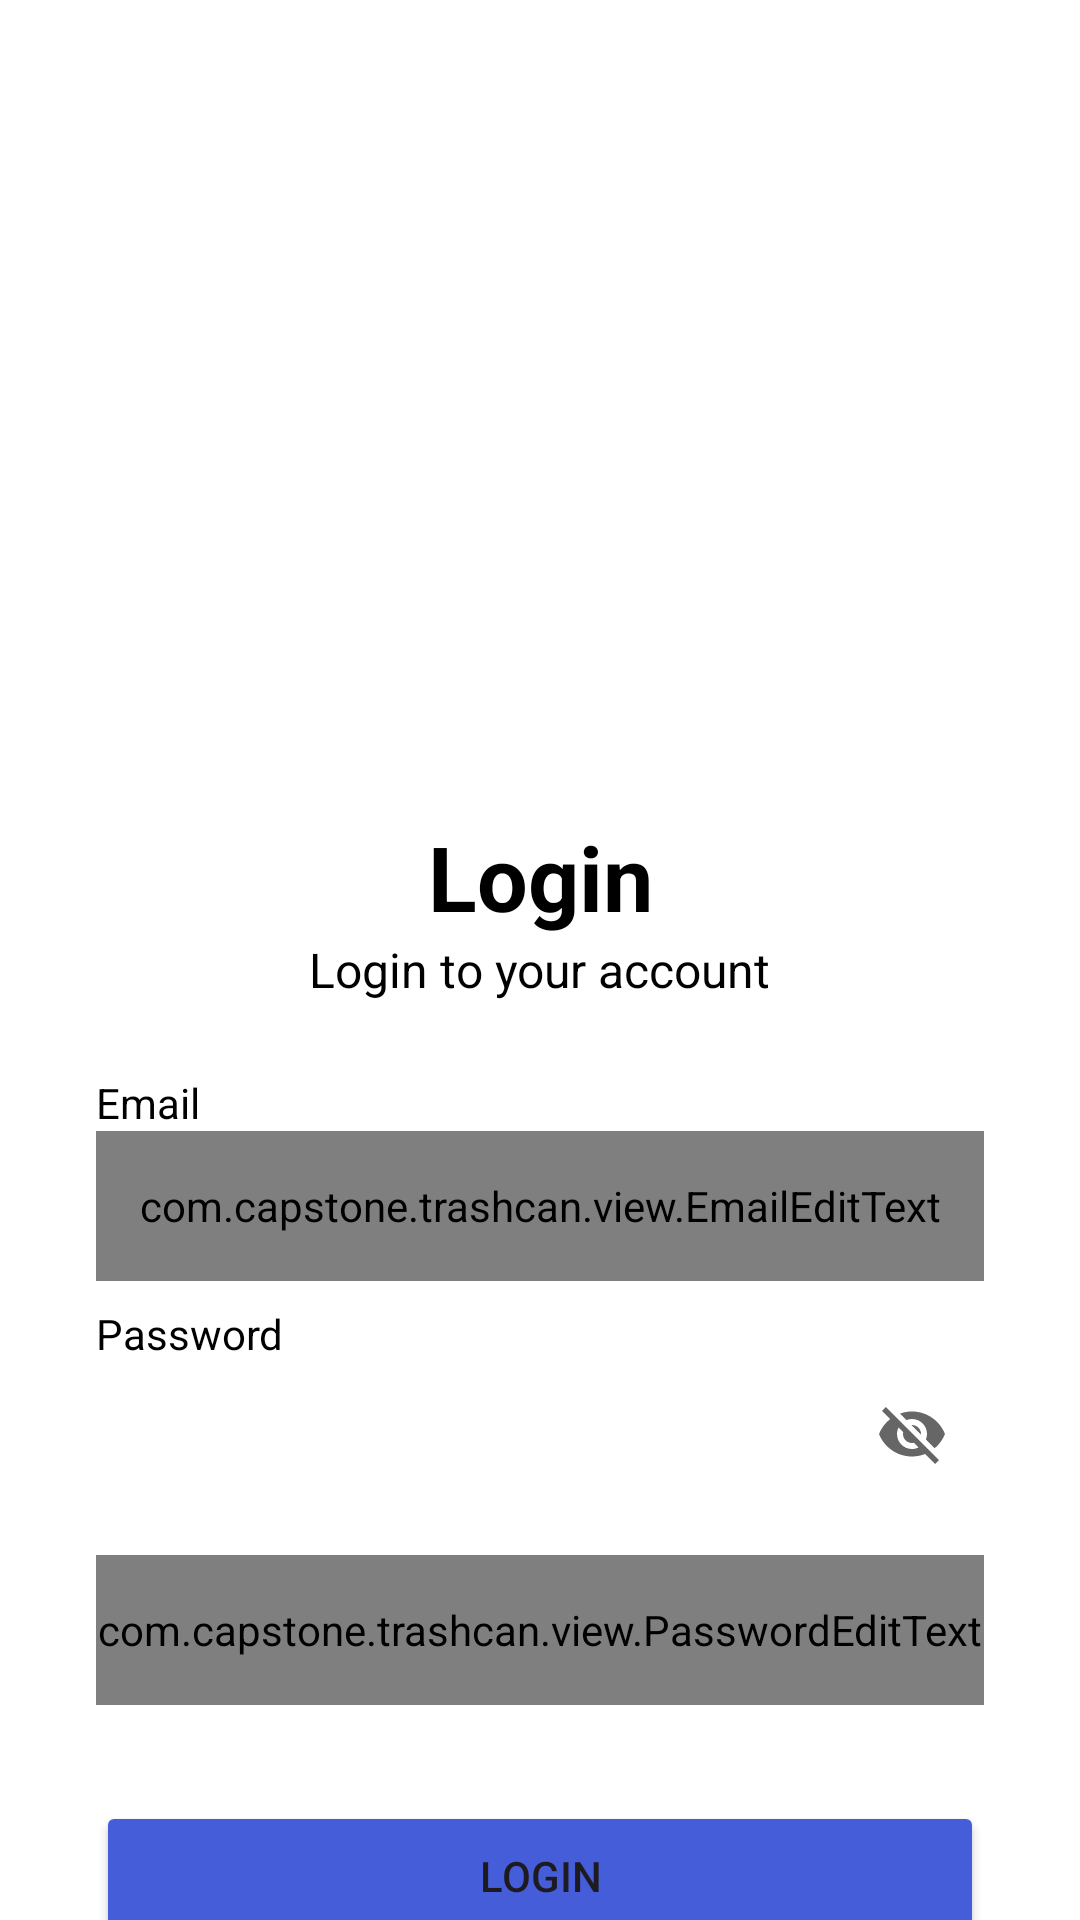

Reconstruct the res/layout file that produces this screen, plus the resources it refers to.
<!-- AndroidManifest.xml: application theme Theme.Trashcan -->
<!-- res/layout/activity_login.xml -->
<?xml version="1.0" encoding="utf-8"?>
<androidx.constraintlayout.widget.ConstraintLayout xmlns:android="http://schemas.android.com/apk/res/android"
    xmlns:app="http://schemas.android.com/apk/res-auto"
    xmlns:tools="http://schemas.android.com/tools"
    android:layout_width="match_parent"
    android:layout_height="match_parent"
    tools:context=".view.login.LoginActivity">













    <ImageView
        android:id="@+id/imageView"
        android:layout_width="0dp"
        android:layout_height="0dp"
        android:layout_marginStart="32dp"
        android:layout_marginEnd="32dp"
        app:layout_constraintBottom_toTopOf="@+id/guidelineHorizontal"
        app:layout_constraintEnd_toEndOf="parent"
        app:layout_constraintStart_toStartOf="parent"
        app:layout_constraintTop_toTopOf="@+id/guidelineHorizontal2" />

    <TextView
        android:id="@+id/titleTextView"
        android:layout_width="wrap_content"
        android:layout_height="wrap_content"
        android:layout_marginStart="32dp"
        android:layout_marginTop="16dp"
        android:layout_marginEnd="32dp"
        android:text="Login"
        android:textColor="@color/black"
        android:textSize="30sp"
        android:textStyle="bold"
        app:layout_constraintEnd_toEndOf="parent"
        app:layout_constraintHorizontal_bias="0.5"
        app:layout_constraintStart_toStartOf="parent"
        app:layout_constraintTop_toTopOf="@+id/guidelineHorizontal" />

    <TextView
        android:id="@+id/messageTextView"
        android:layout_width="wrap_content"
        android:layout_height="wrap_content"
        android:layout_marginStart="32dp"
        android:layout_marginEnd="32dp"
        android:text="Login to your account"
        android:textColor="@color/black"
        android:textSize="16sp"
        app:layout_constraintEnd_toEndOf="parent"
        app:layout_constraintHorizontal_bias="0.5"
        app:layout_constraintStart_toStartOf="parent"
        app:layout_constraintTop_toBottomOf="@+id/titleTextView" />

    <TextView
        android:id="@+id/emailTextView"
        android:layout_width="wrap_content"
        android:layout_height="wrap_content"
        android:layout_marginStart="32dp"
        android:layout_marginTop="24dp"
        android:text="@string/email"
        android:textColor="@color/black"
        app:layout_constraintStart_toStartOf="parent"
        app:layout_constraintTop_toBottomOf="@+id/messageTextView" />

    <com.google.android.material.textfield.TextInputLayout
        android:id="@+id/emailEditTextLayout"
        style="@style/Widget.MaterialComponents.TextInputLayout.OutlinedBox"
        android:layout_width="0dp"
        android:layout_height="wrap_content"
        android:layout_marginStart="32dp"
        android:layout_marginEnd="32dp"
        app:boxBackgroundMode="outline"
        app:boxStrokeColor="@color/black"
        app:boxCornerRadiusTopStart="16dp"
        app:boxCornerRadiusTopEnd="16dp"
        app:boxCornerRadiusBottomStart="16dp"
        app:boxCornerRadiusBottomEnd="16dp"
        app:layout_constraintEnd_toEndOf="parent"
        app:layout_constraintStart_toStartOf="parent"
        app:layout_constraintTop_toBottomOf="@+id/emailTextView"
        app:startIconDrawable="@drawable/email_vector">

        <com.capstone.trashcan.view.EmailEditText
            android:id="@+id/emailEditText"
            android:layout_width="match_parent"
            android:layout_height="50dp"
            android:ems="1"
            android:inputType="textEmailAddress" />
    </com.google.android.material.textfield.TextInputLayout>

    <TextView
        android:id="@+id/passwordTextView"
        android:layout_width="wrap_content"
        android:layout_height="wrap_content"
        android:layout_marginStart="32dp"
        android:layout_marginTop="8dp"
        android:text="@string/password"
        android:textColor="@color/black"
        app:layout_constraintStart_toStartOf="parent"
        app:layout_constraintTop_toBottomOf="@+id/emailEditTextLayout" />

    <com.google.android.material.textfield.TextInputLayout
        android:id="@+id/passwordEditTextLayout"
        style="@style/Widget.MaterialComponents.TextInputLayout.OutlinedBox"
        android:layout_width="0dp"
        android:layout_height="wrap_content"
        android:layout_marginStart="32dp"
        android:layout_marginEnd="32dp"
        app:endIconMode="password_toggle"
        app:errorEnabled="true"
        app:boxBackgroundMode="outline"
        app:boxStrokeColor="@color/black"
        app:boxCornerRadiusTopStart="16dp"
        app:boxCornerRadiusTopEnd="16dp"
        app:boxCornerRadiusBottomStart="16dp"
        app:boxCornerRadiusBottomEnd="16dp"
        app:layout_constraintEnd_toEndOf="parent"
        app:layout_constraintStart_toStartOf="parent"
        app:layout_constraintTop_toBottomOf="@+id/passwordTextView"
        app:startIconDrawable="@drawable/baseline_lock_24">

        <com.capstone.trashcan.view.PasswordEditText
            android:id="@+id/passwordEditText"
            android:layout_width="match_parent"
            android:layout_height="50dp"
            android:ems="10"
            android:inputType="textPassword" />
    </com.google.android.material.textfield.TextInputLayout>

    <Button
        android:id="@+id/loginButton"
        android:layout_width="0dp"
        android:layout_height="50dp"
        android:layout_marginStart="32dp"
        android:layout_marginTop="32dp"
        android:layout_marginEnd="32dp"
        android:backgroundTint="@color/blue_primary"
        android:text="@string/login"
        app:layout_constraintEnd_toEndOf="parent"
        app:layout_constraintStart_toStartOf="parent"
        app:layout_constraintTop_toBottomOf="@+id/passwordEditTextLayout" />

    <androidx.constraintlayout.widget.Guideline
        android:id="@+id/guidelineHorizontal"
        android:layout_width="wrap_content"
        android:layout_height="64dp"
        android:orientation="horizontal"
        app:layout_constraintEnd_toEndOf="parent"
        app:layout_constraintGuide_percent="0.4"
        app:layout_constraintStart_toStartOf="parent" />

    <androidx.constraintlayout.widget.Guideline
        android:id="@+id/guidelineHorizontal2"
        android:layout_width="wrap_content"
        android:layout_height="64dp"
        android:orientation="horizontal"
        app:layout_constraintEnd_toEndOf="parent"
        app:layout_constraintGuide_percent="0.1"
        app:layout_constraintStart_toStartOf="parent" />

    <ProgressBar
        android:id="@+id/progressBar"
        style="?android:attr/progressBarStyle"
        android:layout_width="wrap_content"
        android:layout_height="wrap_content"
        android:visibility="gone"
        app:layout_constraintBottom_toBottomOf="parent"
        app:layout_constraintEnd_toEndOf="parent"
        app:layout_constraintStart_toStartOf="parent"
        app:layout_constraintTop_toTopOf="parent"
        tools:visibility="visible" />

</androidx.constraintlayout.widget.ConstraintLayout>
<!-- resources referenced by this layout -->
<resources>
  <color name="black">#FF000000</color>
  <color name="blue_primary"> #465DD9 </color>
  <!-- drawable header: png bitmap (drawable, 670039 bytes) -->
  <string name="email">Email</string>
  <string name="login">Login</string>
  <string name="password">Password</string>
  <style name="Theme.Trashcan" parent="Base.Theme.Trashcan" />
  <style name="Base.Theme.Trashcan" parent="Theme.Material3.DayNight">
          
  
          
          <item name="colorPrimary">@color/green</item>
          <item name="colorPrimaryVariant">@color/blue_primary</item>
          <item name="colorOnPrimary">@color/white</item>
  
          
          <item name="colorSecondary">@color/green</item>
          <item name="colorSecondaryVariant">@color/green</item>
          <item name="colorOnSecondary">@color/white</item>
  
          
          <item name="colorSurface">@color/white</item>
          <item name="colorOnSurface">@color/black</item>
          <item name="android:colorBackground">@color/white</item>
          <item name="colorOnBackground">@color/black</item>
      </style>
  <color name="green"> #8CCA5B </color>
  <color name="white">#FFFFFFFF</color>
</resources>
